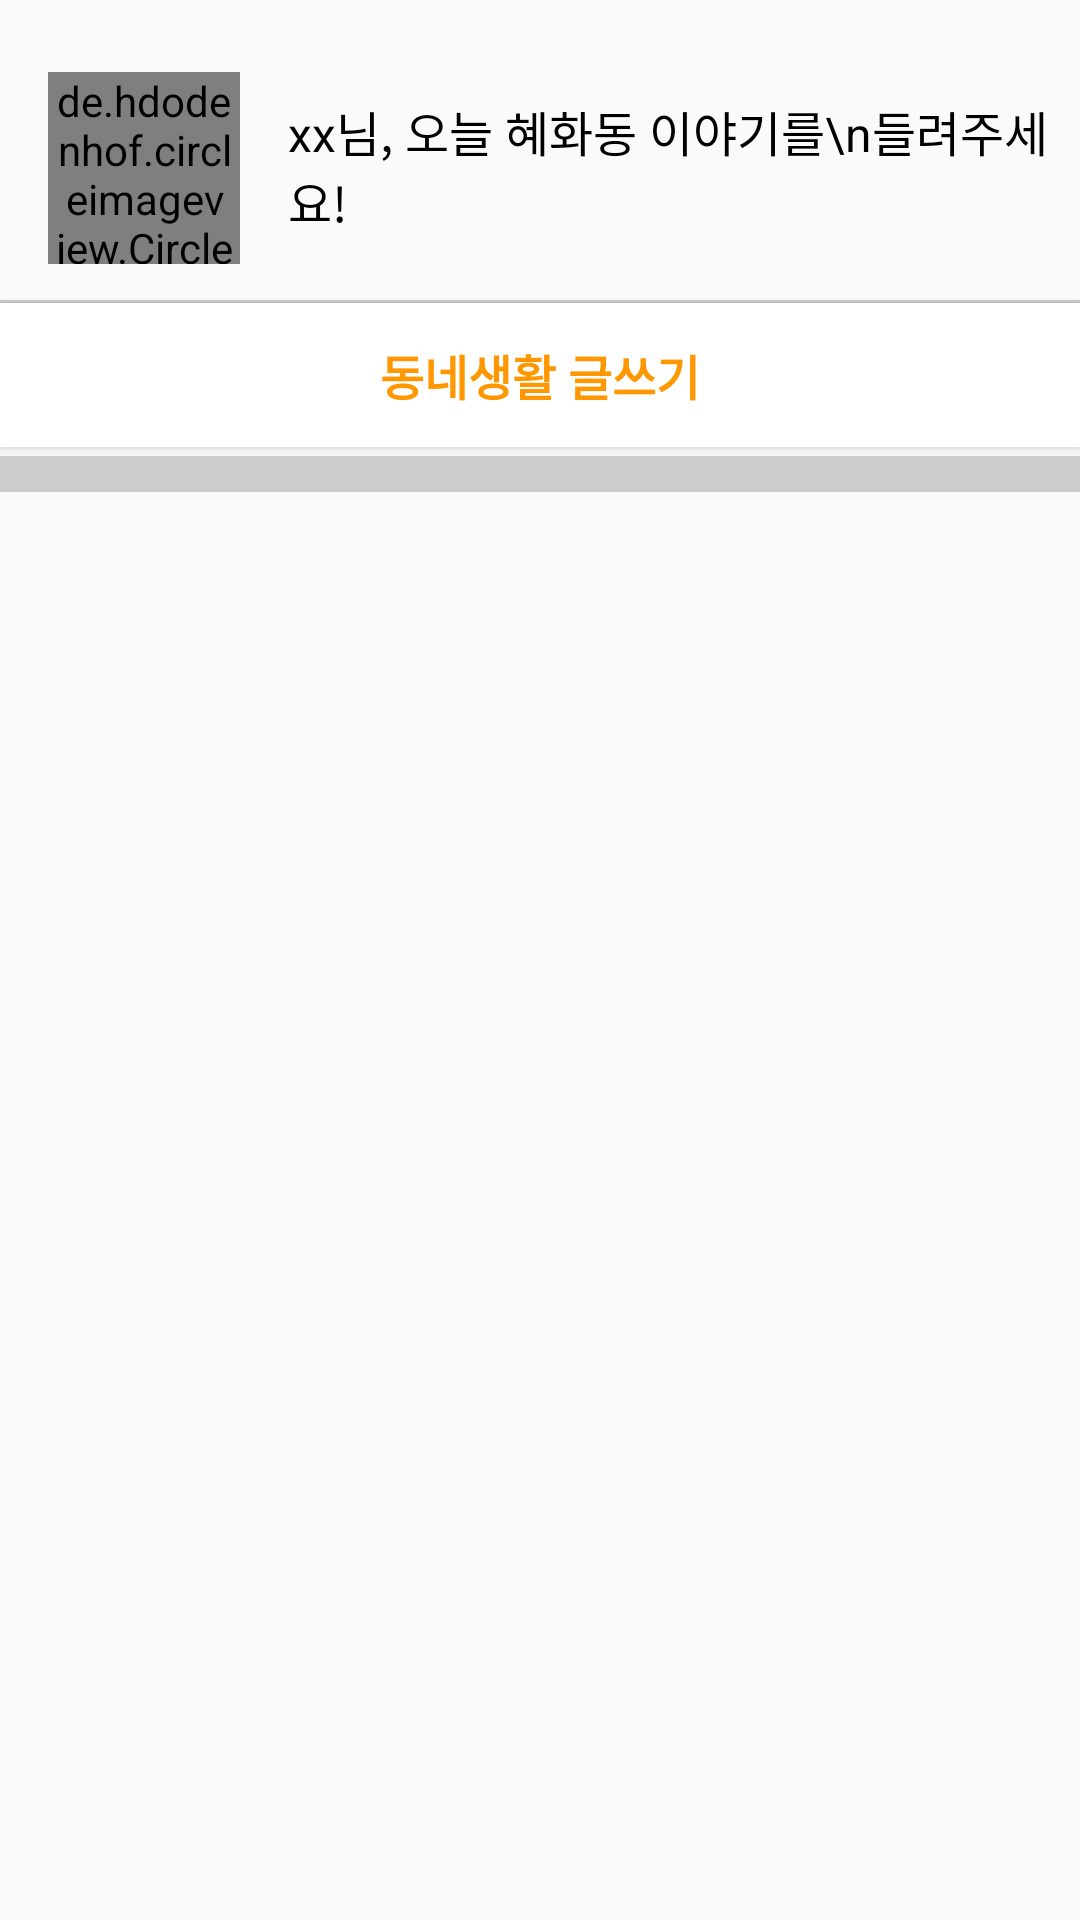

Reconstruct the res/layout file that produces this screen, plus the resources it refers to.
<!-- AndroidManifest.xml: application theme AppTheme -->
<!-- res/layout/fragment_home_village.xml -->
<?xml version="1.0" encoding="utf-8"?>
<LinearLayout xmlns:android="http://schemas.android.com/apk/res/android"
    xmlns:app="http://schemas.android.com/apk/res-auto"
    android:orientation="vertical"
    android:layout_width="match_parent"
    android:layout_height="match_parent">
    <RelativeLayout
        android:layout_width="match_parent"
        android:layout_height="152dp">

        <de.hdodenhof.circleimageview.CircleImageView
            android:id="@+id/circleimg"
            android:layout_width="64dp"
            android:layout_height="64dp"
            android:src="@drawable/littledeep_rabbit_style1"
            android:layout_marginTop="24dp"
            android:layout_marginLeft="16dp"/>

        <TextView
            android:id="@+id/nickname"
            android:layout_width="wrap_content"
            android:layout_height="wrap_content"
            android:text="xx님, 오늘 혜화동 이야기를\n들려주세요!"
            android:textSize="16sp"
            android:textColor="#FF000000"
            android:textStyle="normal"
            android:layout_toRightOf="@id/circleimg"
            android:layout_marginTop="32dp"
            android:layout_marginLeft="16dp" />

        <View
            android:id="@+id/view"
            android:layout_marginTop="12dp"
            android:layout_below="@id/circleimg"
            android:layout_width="match_parent"
            android:layout_height="1dp"
            android:background="#CCCCCC"/>

        <Button
            android:id="@+id/write"
            android:layout_width="match_parent"
            android:layout_height="wrap_content"
            android:text="동네생활 글쓰기"
            android:textSize="16sp"
            android:textStyle="bold"
            android:textColor="#FF9800"
            android:layout_below="@id/view"
            android:background="#FFFFFFFF"/>
    </RelativeLayout>
    <View
        android:layout_width="match_parent"
        android:layout_height="12dp"
        android:background="#CCCCCC"/>

    <androidx.recyclerview.widget.RecyclerView
        android:id="@+id/villageRecycler"
        android:layout_width="match_parent"
        android:layout_height="match_parent"
        app:layoutManager="androidx.recyclerview.widget.LinearLayoutManager"
        android:orientation="vertical"/>

</LinearLayout>
<!-- resources referenced by this layout -->
<resources>
  <style name="AppTheme" parent="Theme.AppCompat.Light.NoActionBar">
          
          <item name="colorPrimary">@color/colorPrimary</item>
          <item name="colorPrimaryDark">@color/colorPrimaryDark</item>
          <item name="colorAccent">@color/colorAccent</item>
      </style>
  <!-- not gathered from this repository: default colours our renderer supplied (Android Studio template values) -->
  <color name="colorPrimary">#FF6200EE</color>
  <color name="colorPrimaryDark">#FF3700B3</color>
  <color name="colorAccent">#FF03DAC5</color>
</resources>
